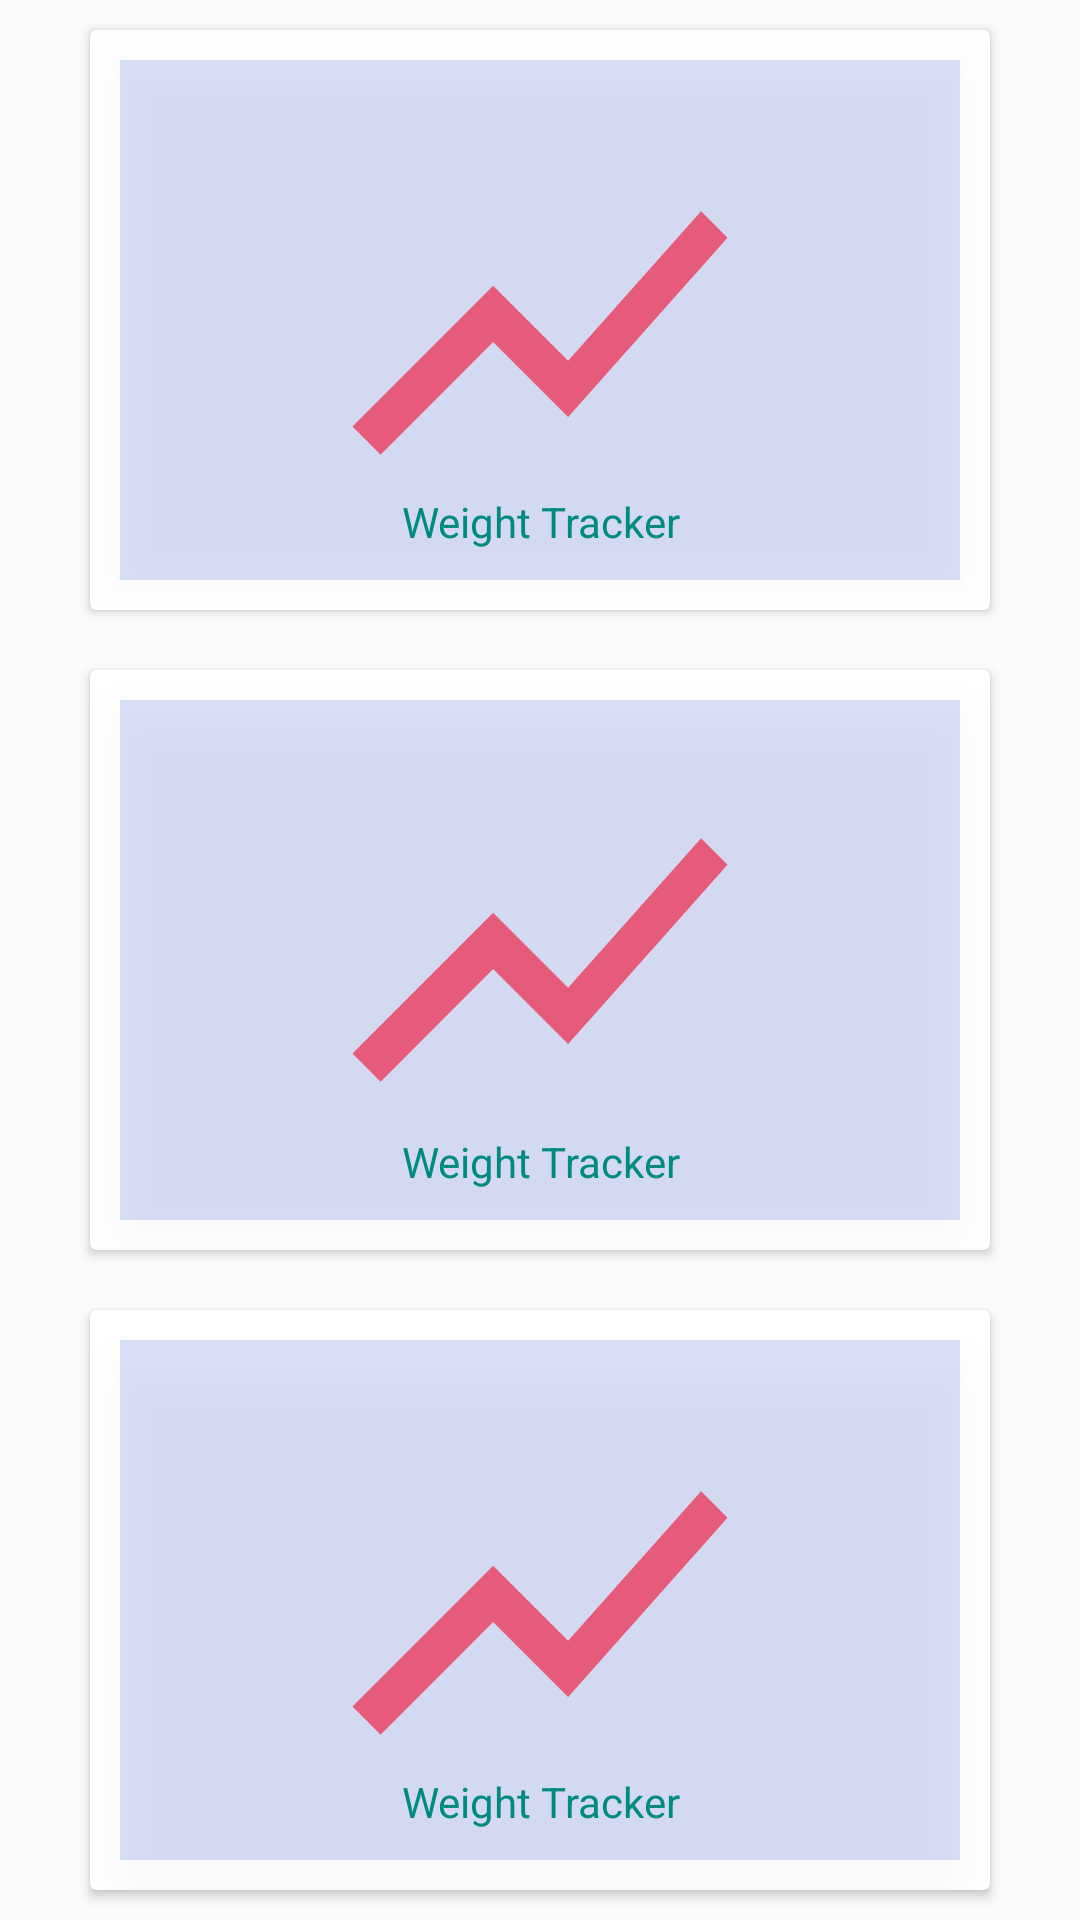

Write the Android layout XML for this screen, with the resource values it uses.
<!-- AndroidManifest.xml: application theme AppTheme -->
<!-- res/layout/fragment_tools.xml -->
<?xml version="1.0" encoding="utf-8"?>
<LinearLayout xmlns:android="http://schemas.android.com/apk/res/android"
    xmlns:app="http://schemas.android.com/apk/res-auto"
    xmlns:tools="http://schemas.android.com/tools"
    android:layout_width="match_parent"
    android:layout_height="match_parent"
    android:orientation="vertical"
    tools:context=".Fragments.fragment_tools">


    <androidx.cardview.widget.CardView
        android:layout_width="match_parent"
        android:layout_marginHorizontal="30dp"
        android:layout_marginVertical="10dp"
        android:layout_weight="1"
        android:layout_height="0dp">
        <androidx.constraintlayout.widget.ConstraintLayout
            android:layout_width="match_parent"
            android:layout_height="match_parent"
            android:layout_margin="10dp"
            android:background="#29183ED5"
            android:elevation="10dp"
            android:orientation="vertical">

            <Button
                android:id="@+id/weight_tracker"
                android:layout_width="150dp"
                android:layout_height="150dp"
                android:layout_centerInParent="true"
                android:layout_gravity="center"
                android:layout_marginTop="16dp"
                android:background="@drawable/background_graph"
                android:backgroundTint="#cceb3b5a"
                app:layout_constraintEnd_toEndOf="parent"
                app:layout_constraintStart_toStartOf="parent"
                app:layout_constraintTop_toTopOf="parent" />

            <TextView
                android:layout_width="match_parent"
                android:layout_height="wrap_content"
                android:gravity="center"
                android:text="Weight Tracker"
                android:layout_alignParentBottom="true"
                android:layout_margin="10dp"

                android:textColor="#018a80"
                app:layout_constraintBottom_toBottomOf="parent"
                tools:layout_editor_absoluteX="16dp" />
        </androidx.constraintlayout.widget.ConstraintLayout>
    </androidx.cardview.widget.CardView>

    <androidx.cardview.widget.CardView
        android:layout_width="match_parent"
        android:layout_weight="1"
        android:layout_marginVertical="10dp"
        android:elevation="10dp"
        android:layout_marginHorizontal="30dp"

        android:layout_height="0dp">
        <RelativeLayout
            android:layout_width="match_parent"
            android:layout_height="match_parent"
            android:layout_margin="10dp"

            android:background="#29183ED5"
            android:elevation="10dp"
            android:orientation="vertical">

            <Button
                android:id="@+id/tools_button_2"
                android:layout_width="match_parent"
                android:layout_height="match_parent"
                android:layout_centerInParent="true"
                android:layout_gravity="center"
                android:layout_marginTop="16dp"
                android:background="@drawable/background_graph"
                android:backgroundTint="#cceb3b5a"
                app:layout_constraintEnd_toEndOf="parent"
                app:layout_constraintStart_toStartOf="parent"
                app:layout_constraintTop_toTopOf="parent"


                />

            <TextView
                android:layout_width="match_parent"
                android:layout_height="wrap_content"
                android:gravity="center"
                android:text="Weight Tracker"
                android:layout_alignParentBottom="true"
                android:layout_margin="10dp"

                android:textColor="#018a80"
                app:layout_constraintBottom_toBottomOf="parent"
                app:layout_constraintTop_toBottomOf="@+id/tools_button_2"
                tools:layout_editor_absoluteX="16dp" />
        </RelativeLayout>
    </androidx.cardview.widget.CardView>

    <androidx.cardview.widget.CardView
        android:layout_width="match_parent"
        android:layout_weight="1"
        android:layout_marginVertical="10dp"
        android:layout_marginHorizontal="30dp"
        android:layout_height="0dp">
        <androidx.constraintlayout.widget.ConstraintLayout
            android:layout_width="match_parent"
            android:layout_height="match_parent"
            android:layout_margin="10dp"
            android:background="#29183ED5"
            android:elevation="10dp"
            android:orientation="vertical">

            <Button
                android:id="@+id/tools_button_3"
                android:layout_width="150dp"
                android:layout_height="150dp"
                android:gravity="center"
                android:background="@drawable/background_graph"
                android:layout_centerInParent="true"
                android:layout_gravity="center"
                android:backgroundTint="#cceb3b5a"
                android:layout_marginTop="16dp"
                app:layout_constraintEnd_toEndOf="parent"
                app:layout_constraintStart_toStartOf="parent"
                app:layout_constraintTop_toTopOf="parent" />

            <TextView
                android:layout_width="match_parent"
                android:layout_height="wrap_content"
                android:gravity="center"
                android:text="Weight Tracker"
                android:layout_alignParentBottom="true"
                android:layout_margin="10dp"

                android:textColor="#018a80"
                app:layout_constraintBottom_toBottomOf="parent"
                tools:layout_editor_absoluteX="16dp" />
        </androidx.constraintlayout.widget.ConstraintLayout>
    </androidx.cardview.widget.CardView>


</LinearLayout>
<!-- resources referenced by this layout -->
<resources>
  <!-- drawable background_graph (drawable) -->
  <ripple xmlns:android="http://schemas.android.com/apk/res/android"
      android:color="#ff0000 "
  
      >
  
  
  
  
  
  
  
  
  
  
      <item android:drawable="@drawable/vector_graph"
          android:height="150dp"
          android:width="150dp"
          android:gravity="center"
  
          />
  
  </ripple>
  
  
  
  
  
  <style name="AppTheme" parent="Theme.AppCompat.Light.DarkActionBar">
          
          <item name="colorPrimary">@color/colorPrimary</item>
          <item name="colorPrimaryDark">@color/colorPrimaryDark</item>
          <item name="colorAccent">@color/colorAccent</item>
          <item name="android:windowActivityTransitions">true</item>
      </style>
  <!-- drawable vector_graph (drawable) -->
  <vector android:height="24dp" android:tint="#AF9C84"
      android:viewportHeight="24.0" android:viewportWidth="24.0"
      android:width="24dp" xmlns:android="http://schemas.android.com/apk/res/android">
      <path android:fillColor="#FF000000" android:pathData="M3.5,18.49l6,-6.01 4,4L22,6.92l-1.41,-1.41 -7.09,7.97 -4,-4L2,16.99z"/>
  </vector>
  <color name="colorPrimary">#6200EE</color>
  <color name="colorPrimaryDark">#3700B3</color>
  <color name="colorAccent">#03DAC5</color>
</resources>
